Run: headless pygame with SDL's dummy video driver; simulated clock (each Clock.tick advances the game by its frame time, no real sleeping); random seed 0; keys injected as events and as key.get_pressed() state; no mouse input.
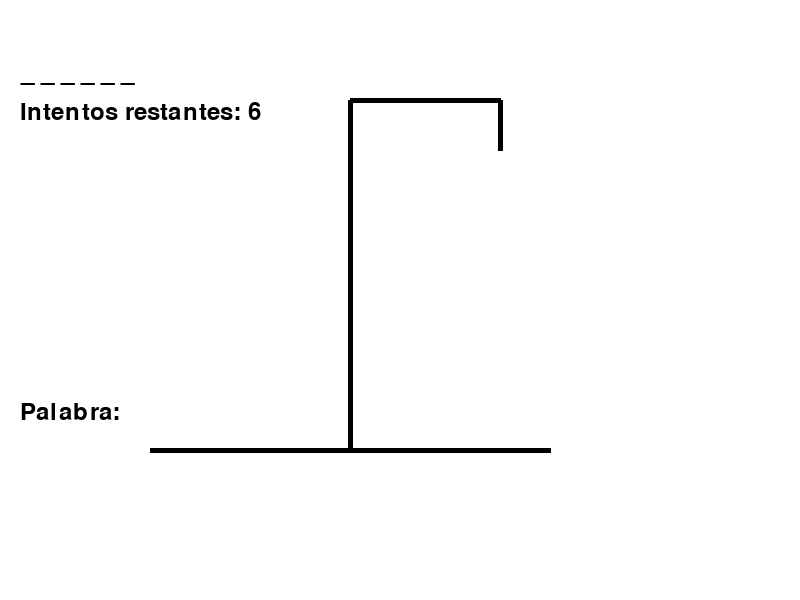
Frame 1 of 4 · flips 1–60 · no input
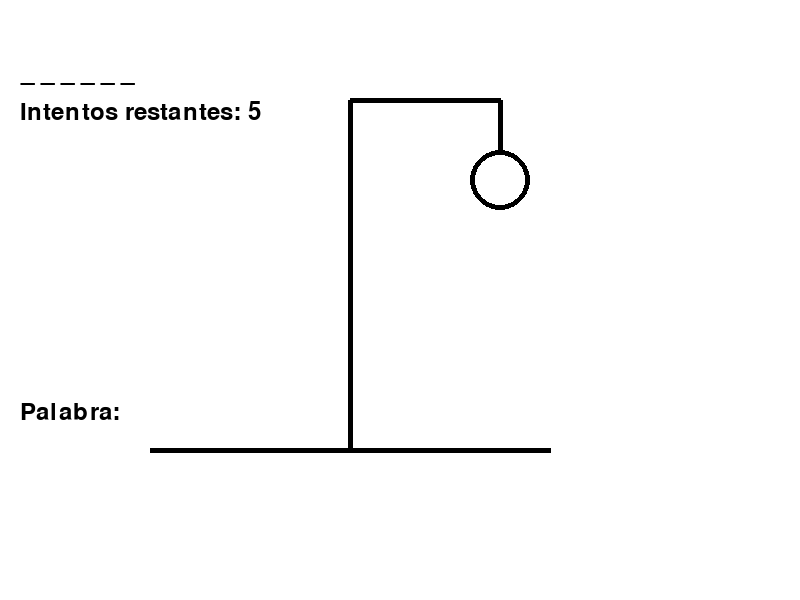
Frame 2 of 4 · flips 61–180 · tapped SPACE, RETURN · held RIGHT (→), D
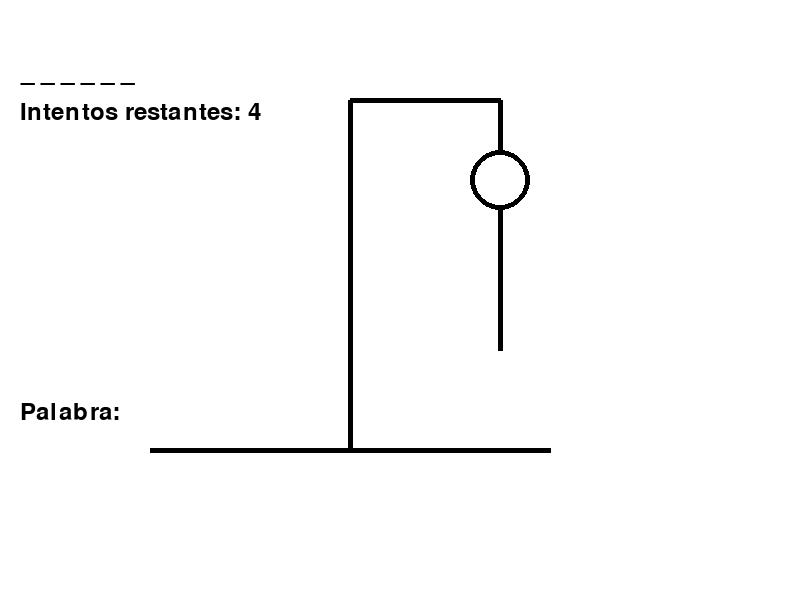
Frame 3 of 4 · flips 181–300 · held DOWN (↓), S
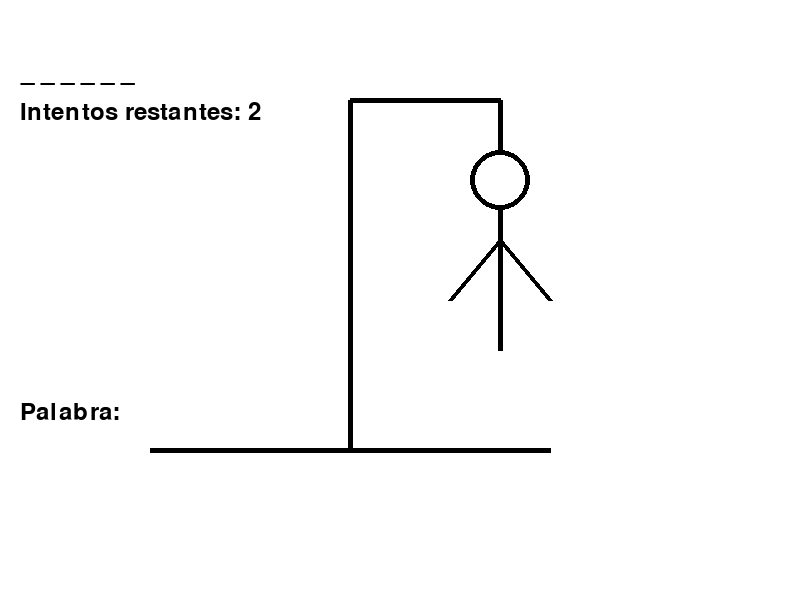
Frame 4 of 4 · flips 301–420 · held LEFT (←), A, UP (↑), W

The pygame program that drew these frames:

import pygame
import random

WHITE = (255, 255, 255)
BLACK = (0, 0, 0)

palabras = ['manzana', 'pepino', 'naranja']

pygame.init()

screen_widht = 800
screen_height = 600
ventana = pygame.display.set_mode((screen_widht, screen_height))
pygame.display.set_caption('Juego del Ahorcado')

letras_adivinadas = []
intentos = 6
letra_actual = ''

def seleccionar_palabra():
    return random.choice(palabras)

# Función para dibujar el ahorcado
def dibujar_ahorcado(intentos):
    # Dibujar la horca
    pygame.draw.line(ventana, BLACK, (150, 450), (550, 450), 5)
    pygame.draw.line(ventana, BLACK, (350, 450), (350, 100), 5)
    pygame.draw.line(ventana, BLACK, (350, 100), (500, 100), 5)
    pygame.draw.line(ventana, BLACK, (500, 100), (500, 150), 5)

    if intentos < 6:
        # Dibujar la cabeza
        pygame.draw.circle(ventana, BLACK, (500, 180), 30, 5)

    if intentos < 5:
        # Dibujar el cuerpo
        pygame.draw.line(ventana, BLACK, (500, 210), (500, 350), 5)

    if intentos < 4:
        # Dibujar el brazo izquierdo
        pygame.draw.line(ventana, BLACK, (500, 240), (450, 300), 5)

    if intentos < 3:
        # Dibujar el brazo derecho
        pygame.draw.line(ventana, BLACK, (500, 240), (550, 300), 5)

    if intentos < 2:
        # Dibujar la pierna izquierda
        pygame.draw.line(ventana, BLACK, (500, 350), (450, 400), 5)

    if intentos < 1:
        # Dibujar la pierna derecha
        pygame.draw.line(ventana, BLACK, (500, 350), (550, 400), 5)

# Función para mostrar el estado actual del juego
def mostrar_estado(letras_adivinadas, intentos_restantes):
    ventana.fill(WHITE)

    # Dibujar letras adivinadas
    fuente = pygame.font.SysFont('arial', 36)
    texto = fuente.render('Palabra: ', True, BLACK)
    ventana.blit(texto, (20, 400))

    letras = ''
    for letra in letras_adivinadas:
        letras += letra + ' '
    texto = fuente.render(letras, True, BLACK)
    ventana.blit(texto, (20, 60))

    # Dibujar intentos restantes
    texto = fuente.render('Intentos restantes: ' + str(intentos_restantes), True, BLACK)
    ventana.blit(texto, (20, 100))

    # Dibujar ahorcado
    dibujar_ahorcado(intentos_restantes)

    # Actualizar la ventana
    pygame.display.update()

# Función principal del juego
def jugar_ahorcado():
    palabra_seleccionada = seleccionar_palabra()
    letras_adivinadas = ['_'] * len(palabra_seleccionada)
    intentos_restantes = 6

    # Bucle principal del juego
    while True:
        # Gestionar eventos
        for evento in pygame.event.get():
            if evento.type == pygame.QUIT:
                pygame.quit()
                quit()

            if evento.type == pygame.KEYDOWN:
                if evento.unicode.isalpha():
                    letra_actual = evento.unicode.lower()

                    if letra_actual in letras_adivinadas:
                        continue

                    if letra_actual in palabra_seleccionada:
                        # La letra es correcta
                        for i in range(len(palabra_seleccionada)):
                            if palabra_seleccionada[i] == letra_actual:
                                letras_adivinadas[i] = letra_actual
                    else:
                        # La letra es incorrecta
                        intentos_restantes -= 1

        # Mostrar el estado actual del juego
        mostrar_estado(letras_adivinadas, intentos_restantes)

        # Comprobar si se ha ganado o perdido
        if '_' not in letras_adivinadas:
            print('¡Has ganado!')
            break

        if intentos_restantes == 0:
            print('¡Has perdido! La palabra era:', palabra_seleccionada)
            break

# Iniciar el juego
jugar_ahorcado()
